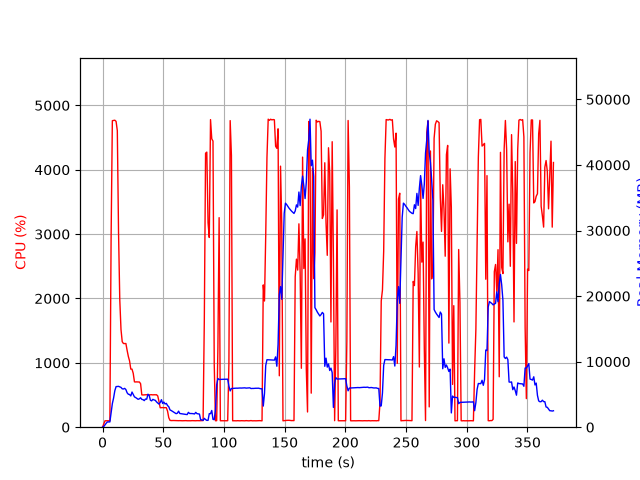

Data behind this chart, as committed beside it:
elapsed_time, nproc, cpu, mem_real, mem_virtual
4.76837158203125e-05, 1, 0.0, 6.316, 2923
1.006, 1, 50.7, 104.7, 782.3
2.013, 1, 99.3, 360.7, 1902
3.021, 1, 100.2, 606.7, 3188
4.028, 1, 100.3, 806.8, 2676
5.035, 1, 99.3, 806.8, 2676
6.042, 1, 100.3, 806.8, 2676
7.051, 1, 2946, 2256, 8062
8.072, 1, 4762, 3597, 9613
9.093, 1, 4766, 4451, 10375
10.12, 1, 4770, 5568, 11598
11.14, 1, 4751, 6189, 12348
12.17, 1, 4607, 6218, 12486
13.18, 1, 3021, 6231, 12705
14.19, 1, 1980, 6145, 12853
15.2, 1, 1517, 6072, 13001
16.21, 1, 1328, 5855, 13061
17.21, 1, 1300, 5830, 13161
18.22, 1, 1299, 5922, 13513
19.23, 1, 1300, 5733, 13513
20.24, 1, 1194, 5251, 13689
21.25, 1, 1100, 5028, 13689
22.25, 1, 1030, 4984, 13689
23.26, 1, 902.8, 4768, 13689
24.27, 1, 902.2, 5365, 14285
25.28, 1, 836.9, 5009, 14621
26.28, 1, 704.4, 4624, 14621
27.29, 1, 702.7, 4522, 14621
28.3, 1, 704.3, 4380, 14621
29.31, 1, 702.2, 4251, 14621
30.32, 1, 703.0, 4332, 14621
31.33, 1, 675.9, 4490, 14621
32.34, 1, 502.2, 4240, 14621
33.35, 1, 500.9, 4203, 14621
34.36, 1, 501.8, 4055, 14621
35.37, 1, 501.9, 4302, 14621
36.38, 1, 505.0, 4270, 14621
37.39, 1, 501.5, 5033, 14813
38.4, 1, 501.1, 4860, 15037
39.41, 1, 504.0, 4113, 15037
40.42, 1, 504.8, 4016, 15037
41.43, 1, 502.1, 4246, 15037
42.44, 1, 504.3, 4159, 15037
43.45, 1, 503.3, 4097, 15037
44.46, 1, 504.3, 3863, 15037
45.47, 1, 485.6, 3685, 15037
46.48, 1, 400.4, 3530, 15037
47.49, 1, 301.9, 3758, 15037
48.5, 1, 304.3, 4196, 15037
49.51, 1, 305.0, 3615, 15037
50.52, 1, 302.1, 3830, 15037
51.53, 1, 304.0, 3542, 15037
52.54, 1, 303.0, 3637, 15037
53.55, 1, 249.5, 3301, 15037
54.55, 1, 147.7, 3115, 15037
55.56, 1, 106.0, 2635, 15037
56.57, 1, 103.0, 2540, 15037
57.58, 1, 104.0, 2422, 15037
58.59, 1, 104.0, 2296, 15037
59.6, 1, 103.0, 2172, 15037
... 308 more rows
